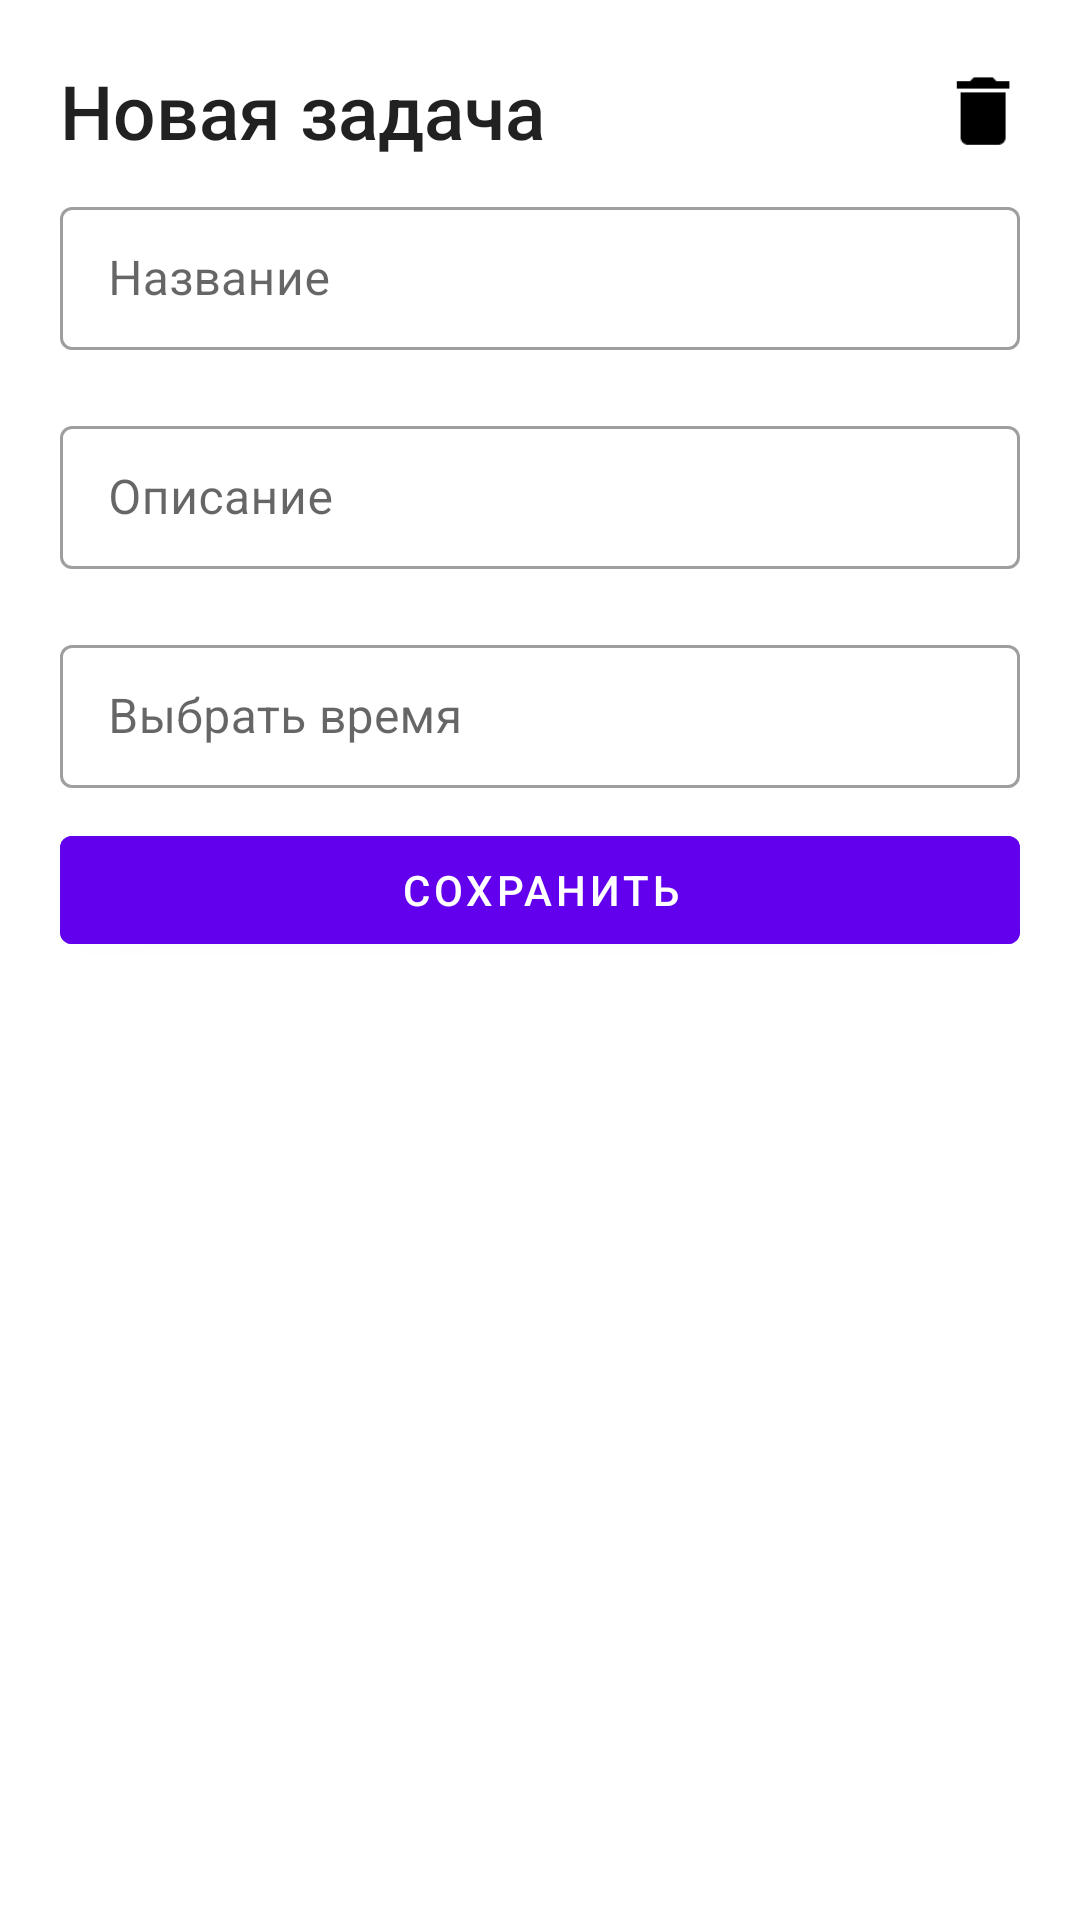

Here is an Android app screen rendered from its layout file. Give the layout XML and the strings, colors and styles it references.
<!-- AndroidManifest.xml: application theme Theme.Pain -->
<!-- res/layout/fragment_new_task_sheet.xml -->
<LinearLayout
    android:orientation="vertical"
    xmlns:android="http://schemas.android.com/apk/res/android"
    xmlns:tools="http://schemas.android.com/tools"
    android:layout_width="match_parent"
    android:layout_height="wrap_content"
    tools:context="com.example.pain.presentation.NewTaskSheet">

    <LinearLayout
        android:orientation="horizontal"
        android:layout_width="match_parent"
        android:layout_height="wrap_content">

        <TextView
            android:id="@+id/taskTitle"
            style="@style/TextAppearance.AppCompat.Title"
            android:layout_width="0dp"
            android:layout_height="match_parent"
            android:layout_marginStart="20dp"
            android:layout_marginTop="20dp"
            android:layout_weight="1"
            android:text="@string/new_task"
            android:textSize="25sp" />

        <LinearLayout
            android:layout_width="wrap_content"
            android:layout_height="match_parent"
            android:layout_marginTop="20dp"
            android:layout_marginEnd="20dp"
            android:gravity="center_vertical">

            <ImageButton
                android:id="@+id/deleteButton"
                android:layout_width="25dp"
                android:layout_height="25dp"
                android:background="?attr/selectableItemBackgroundBorderless"
                android:contentDescription="@string/delete"
                android:scaleX="1.25"
                android:scaleY="1.25"
                android:src="@drawable/ic_delete" />
        </LinearLayout>

    </LinearLayout>

    <com.google.android.material.textfield.TextInputLayout
        style="@style/Widget.MaterialComponents.TextInputLayout.OutlinedBox.Dense"
        android:layout_width="match_parent"
        android:layout_height="wrap_content"
        android:layout_marginVertical="10dp"
        android:layout_marginHorizontal="20dp">

        <com.google.android.material.textfield.TextInputEditText
            android:layout_width="match_parent"
            android:layout_height="match_parent"
            android:maxLines="2"
            android:ellipsize="end"
            android:id="@+id/name"
            android:hint="@string/name"/>

    </com.google.android.material.textfield.TextInputLayout>

    <com.google.android.material.textfield.TextInputLayout
        style="@style/Widget.MaterialComponents.TextInputLayout.OutlinedBox.Dense"
        android:layout_width="match_parent"
        android:layout_height="wrap_content"
        android:layout_marginVertical="10dp"
        android:layout_marginHorizontal="20dp">

        <com.google.android.material.textfield.TextInputEditText
            android:layout_width="match_parent"
            android:layout_height="match_parent"
            android:maxLines="2"
            android:ellipsize="end"
            android:id="@+id/description"
            android:hint="@string/description">

        </com.google.android.material.textfield.TextInputEditText>

    </com.google.android.material.textfield.TextInputLayout>

    <com.google.android.material.textfield.TextInputLayout
        style="@style/Widget.MaterialComponents.TextInputLayout.OutlinedBox.Dense"
        android:layout_width="match_parent"
        android:layout_height="wrap_content"
        android:layout_marginVertical="10dp"
        android:layout_marginHorizontal="20dp">

        <com.google.android.material.textfield.TextInputEditText
            android:layout_width="match_parent"
            android:layout_height="match_parent"
            android:id="@+id/timePickerInput"
            android:hint="@string/select_time"
            android:focusable="false"
            android:onClick="openTimePickerDialog"/>

    </com.google.android.material.textfield.TextInputLayout>

    <com.google.android.material.button.MaterialButton
        android:id="@+id/saveButton"
        android:layout_width="match_parent"
        android:layout_height="wrap_content"
        android:layout_gravity="center"
        android:layout_marginHorizontal="20dp"
        android:backgroundTint="?attr/colorPrimary"
        android:textColor="?colorOnPrimary"
        android:text="@string/save"/>

</LinearLayout>
<!-- resources referenced by this layout -->
<resources>
  <!-- drawable ic_delete (drawable) -->
  <vector android:height="24dp" android:tint="#000000"
      android:viewportHeight="24.0" android:viewportWidth="24.0"
      android:width="24dp" xmlns:android="http://schemas.android.com/apk/res/android">
      <path android:fillColor="#FFFFFFFF" android:pathData="M6,19c0,1.1 0.9,2 2,2h8c1.1,0 2,-0.9 2,-2V7H6v12zM19,4h-3.5l-1,-1h-5l-1,1H5v2h14V4z"/>
  </vector>
  <string name="delete">Удалить</string>
  <string name="description">Описание</string>
  <string name="name">Название</string>
  <string name="new_task">Новая задача</string>
  <string name="save">Сохранить</string>
  <string name="select_time">Выбрать время</string>
  <style name="Theme.Pain" parent="Theme.MaterialComponents.DayNight.NoActionBar">
          
          <item name="colorPrimary">@color/purple_500</item>
          <item name="colorPrimaryVariant">@color/purple_700</item>
          <item name="colorOnPrimary">@color/white</item>
          
          <item name="colorSecondary">@color/teal_200</item>
          <item name="colorSecondaryVariant">@color/teal_700</item>
          <item name="colorOnSecondary">@color/black</item>
          
          <item name="android:statusBarColor">?attr/colorPrimaryVariant</item>
          
      </style>
  <color name="purple_500">#FF6200EE</color>
  <color name="purple_700">#FF3700B3</color>
  <color name="white">#FFFFFFFF</color>
  <color name="teal_200">#FF03DAC5</color>
  <color name="teal_700">#FF018786</color>
  <color name="black">#FF000000</color>
</resources>
